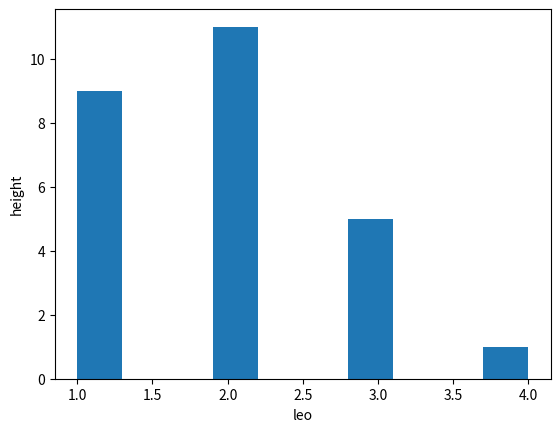

Here is the Python script that generated this plot:
import matplotlib.pyplot as plt
plt.hist([1,2,3,2,1,2,1,2,1,2,3,2,1,2,3,4,1,2,3,2,1,1,2,3,1,2])
plt.xlabel("leo")
plt.ylabel("height")
plt.show()